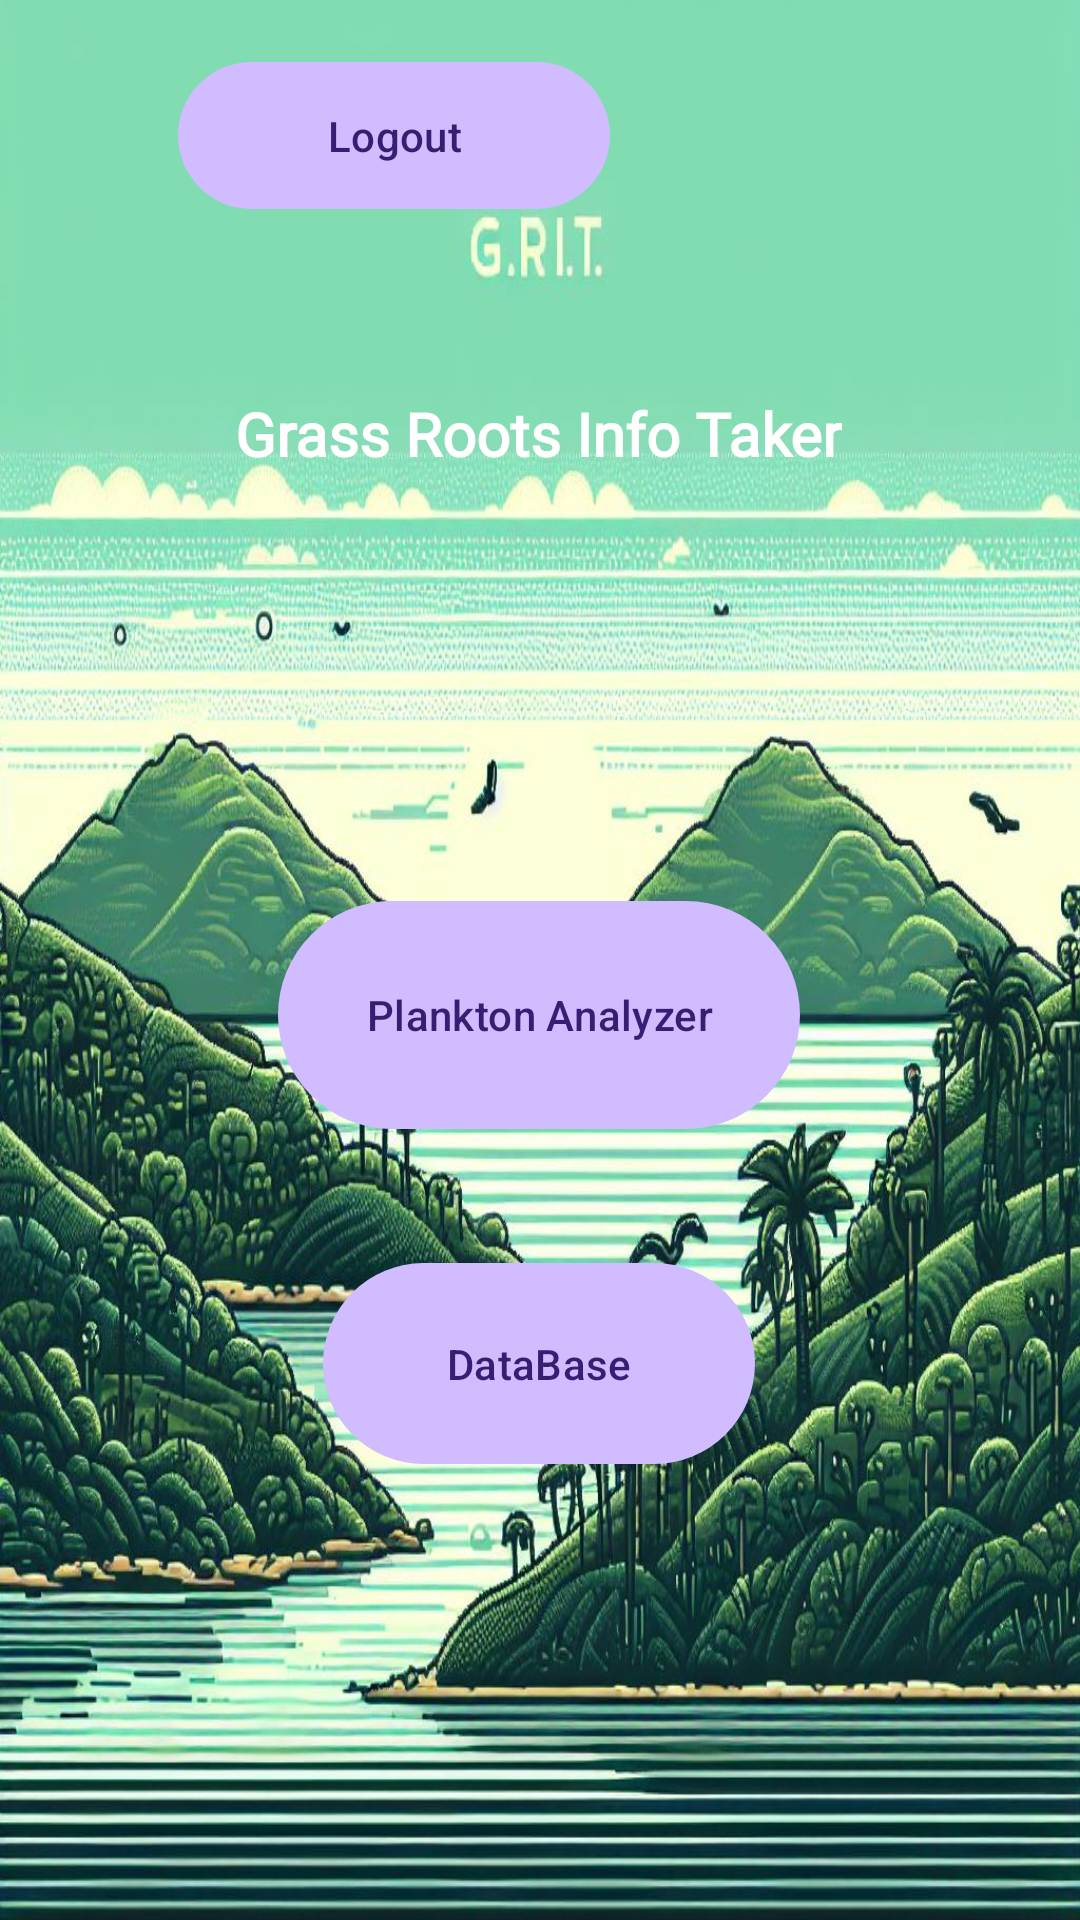

Layout XML and referenced resources for this Android screen:
<!-- AndroidManifest.xml: application theme Theme.Material3.Dark -->
<!-- res/layout/activity_main.xml -->
<?xml version="1.0" encoding="utf-8"?>
<androidx.constraintlayout.widget.ConstraintLayout xmlns:android="http://schemas.android.com/apk/res/android"
    xmlns:app="http://schemas.android.com/apk/res-auto"
    xmlns:tools="http://schemas.android.com/tools"
    android:id="@+id/linearLayout"
    android:layout_width="match_parent"
    android:layout_height="match_parent"
    android:background="@drawable/login_background"
    android:gravity="center"
    android:orientation="vertical"
    android:padding="15sp"
    tools:context=".MainActivity">


    <TextView
        android:id="@+id/textView"
        android:layout_width="wrap_content"
        android:layout_height="wrap_content"
        android:layout_marginTop="116dp"
        android:fontFamily="@font/pixel"
        android:text="@string/grass_roots_info_taker"
        android:textColor="@android:color/white"
        android:textSize="20sp"
        android:textStyle="bold"
        app:layout_constraintEnd_toEndOf="parent"
        app:layout_constraintHorizontal_bias="0.497"
        app:layout_constraintStart_toStartOf="parent"
        app:layout_constraintTop_toTopOf="parent" />

    <Button
        android:id="@+id/logout_button"
        android:layout_width="144dp"
        android:layout_height="57dp"
        android:text="@string/logout"
        app:layout_constraintBottom_toBottomOf="parent"
        app:layout_constraintEnd_toEndOf="parent"
        app:layout_constraintHorizontal_bias="0.239"
        app:layout_constraintStart_toStartOf="parent"
        app:layout_constraintTop_toTopOf="parent"
        app:layout_constraintVertical_bias="0.003" />

    <Button
        android:id="@+id/ocean_button"
        android:layout_width="174dp"
        android:layout_height="84dp"
        android:text="@string/plankton_analyzer"
        app:layout_constraintBottom_toBottomOf="parent"
        app:layout_constraintEnd_toEndOf="parent"
        app:layout_constraintHorizontal_bias="0.497"
        app:layout_constraintStart_toStartOf="parent"
        app:layout_constraintTop_toBottomOf="@+id/textView"
        app:layout_constraintVertical_bias="0.361" />

    <Button
        android:id="@+id/button2"
        android:layout_width="144dp"
        android:layout_height="75dp"
        android:text="@string/database"
        app:layout_constraintBottom_toBottomOf="parent"
        app:layout_constraintEnd_toEndOf="parent"
        app:layout_constraintHorizontal_bias="0.498"
        app:layout_constraintStart_toStartOf="parent"
        app:layout_constraintTop_toBottomOf="@+id/ocean_button"
        app:layout_constraintVertical_bias="0.216" />

</androidx.constraintlayout.widget.ConstraintLayout>
<!-- resources referenced by this layout -->
<resources>
  <!-- drawable login_background: jpeg bitmap (drawable, 230056 bytes) -->
  <string name="database">DataBase</string>
  <string name="grass_roots_info_taker">Grass Roots Info Taker</string>
  <string name="logout">Logout</string>
  <string name="plankton_analyzer">Plankton Analyzer</string>
</resources>
